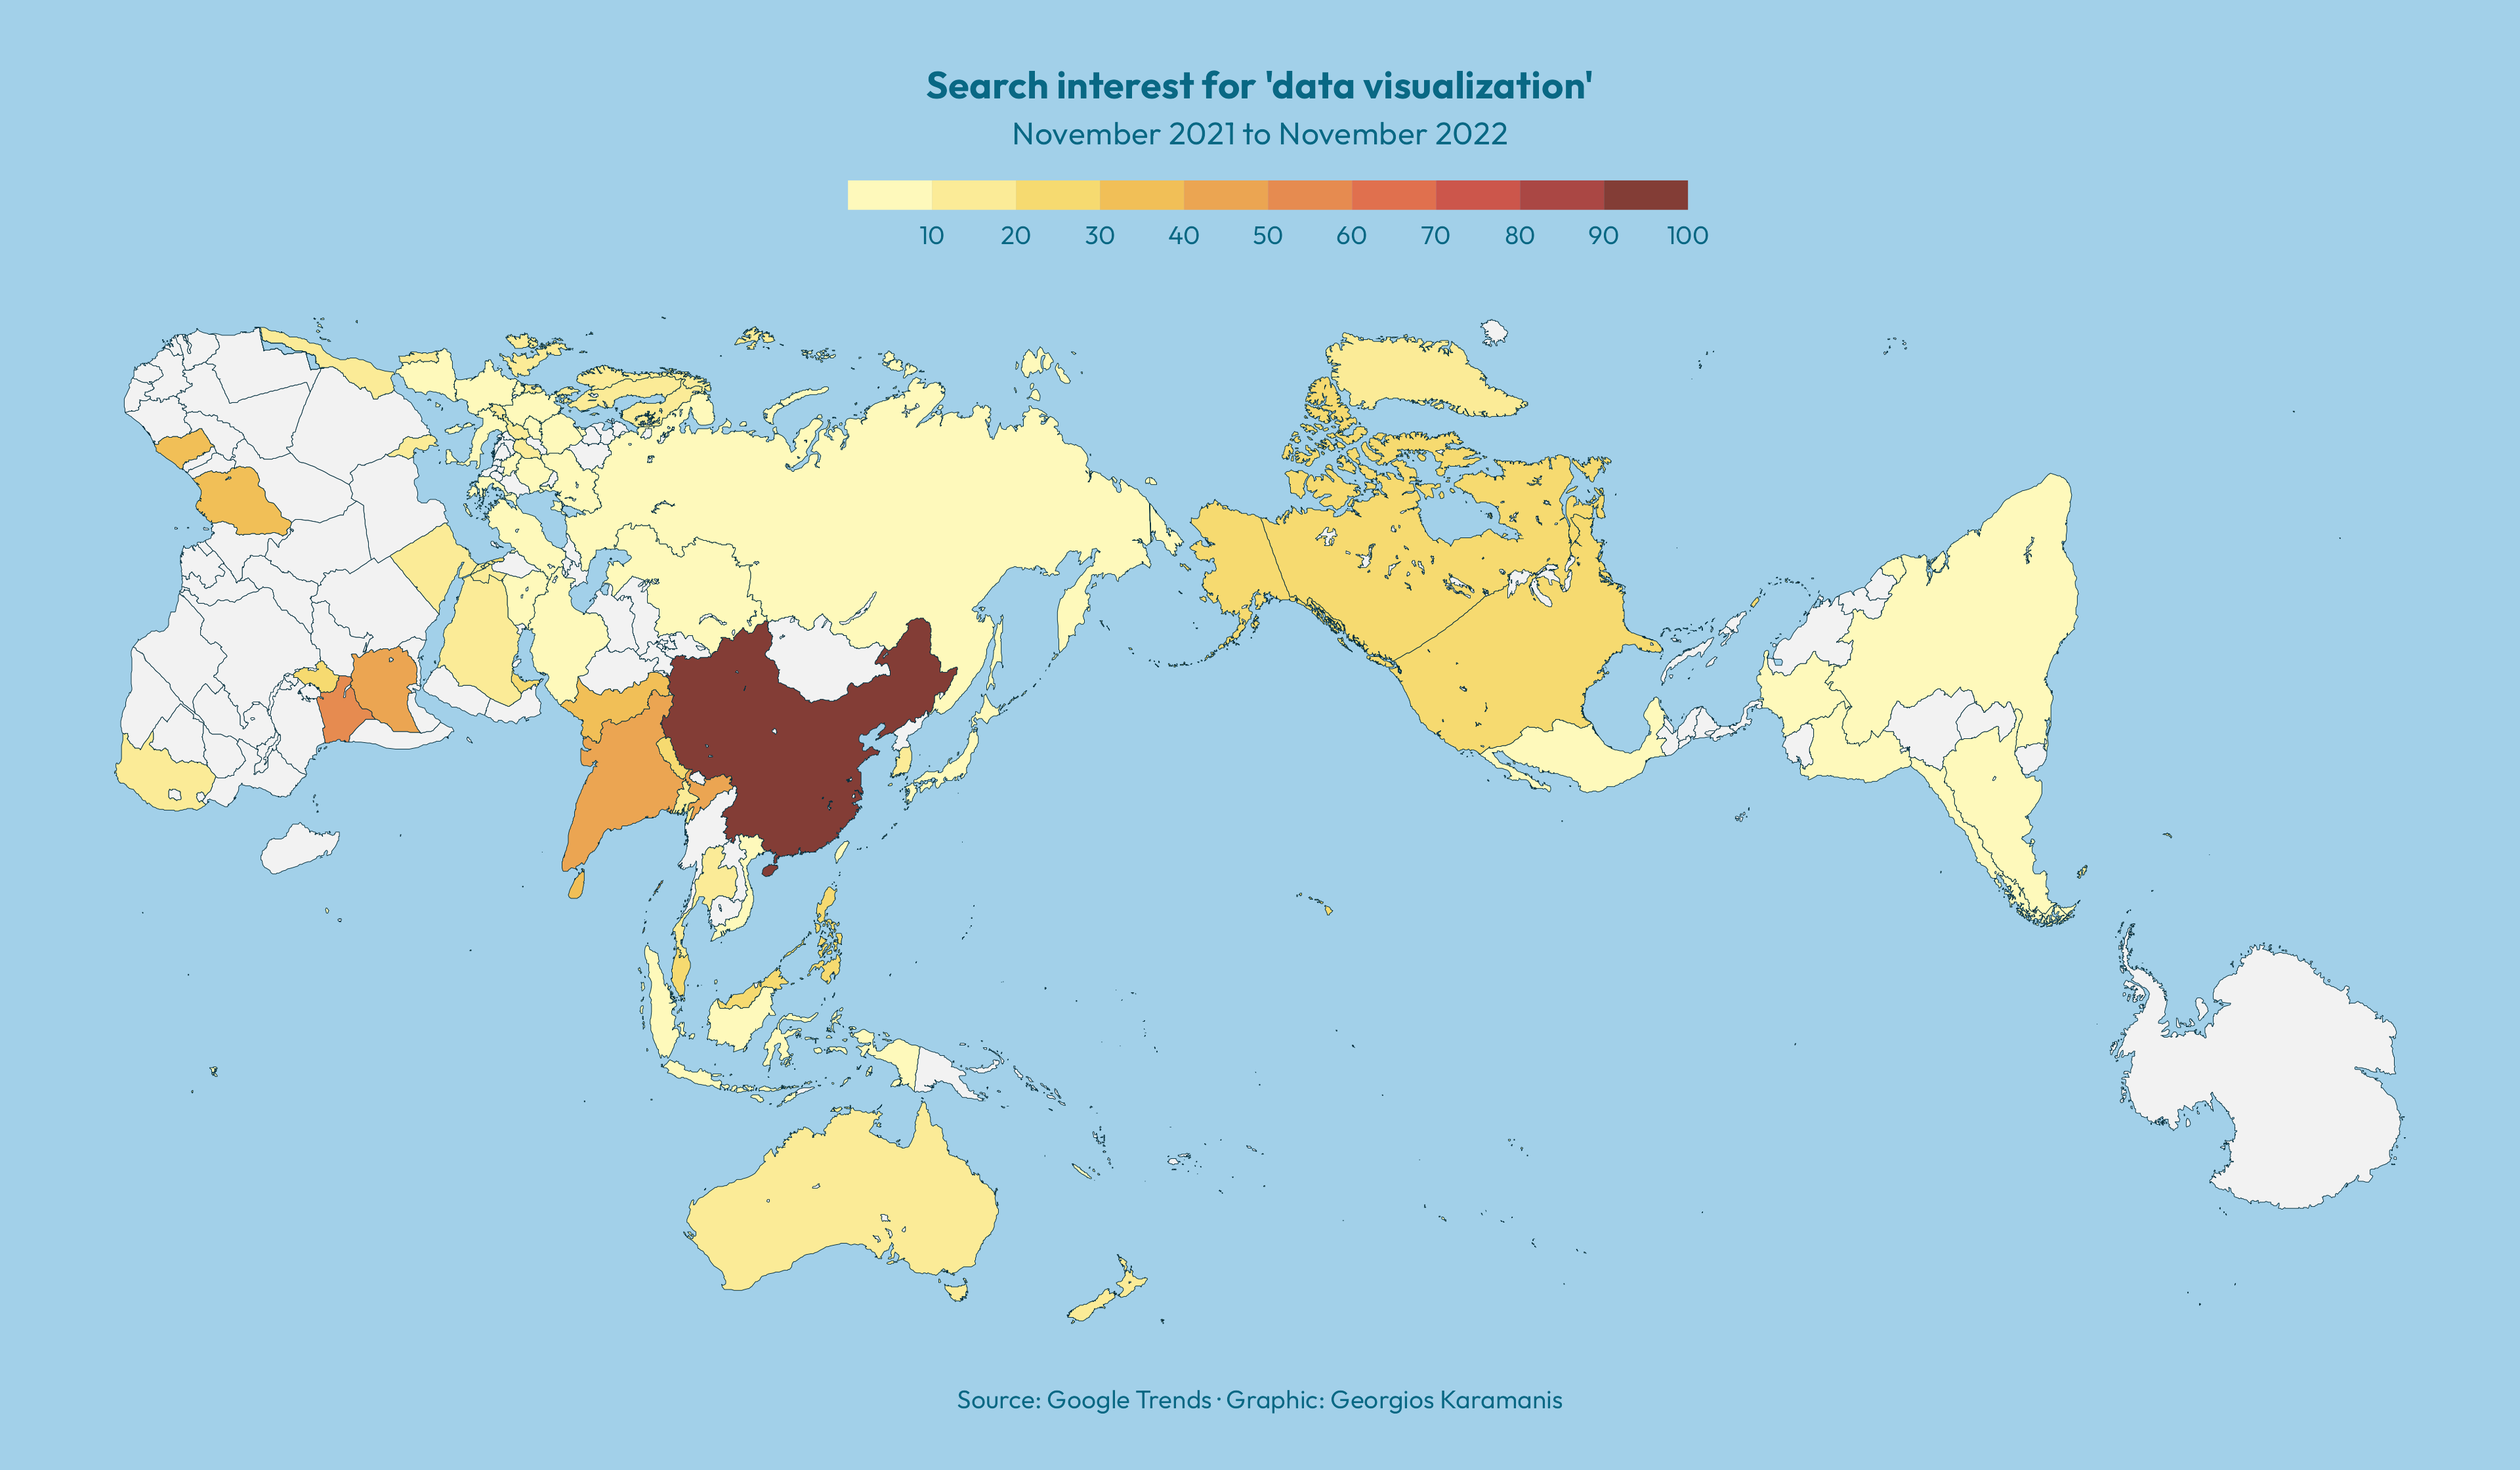

Source code (R):
library(tidyverse)
library(sf)
library(imago)
library(countrycode)
library(camcorder)

gg_record(here::here("30daymap-temp"), width = 12, height = 7, dpi = 320)

# 2021-11-18 - 2022-11-18
trends <- read_csv(here::here("2022/data/dataviz_trends.csv")) %>% 
  rename(country = 1, interest = 2) %>% 
  filter(!is.na(interest)) %>% 
  mutate(iso3c = countrycode(country, origin = "country.name", destination = "iso3c"))

world <- imago::imago() %>% 
  filter(st_geometry_type(geometry) != "POINT") %>% 
  left_join(trends)

pal <- scico::scico(n = 10, palette = "lajolla", end = 0.8)

ggplot(world) +
  geom_sf(aes(fill = interest), linewidth = 0.1, color = "#002C3B") +
  scale_fill_stepsn(colors = pal, na.value = "grey95", breaks = seq(0, 100, 10)) +
  # scico::scale_fill_scico(palette = "lajolla", end = 0.8, na.value = "grey97") +
  labs(
    title = "Search interest for 'data visualization'",
    subtitle = "November 2021 to November 2022",
    caption = "Source: Google Trends · Graphic: Georgios Karamanis",
    fill = NULL
  ) +
  theme_void(base_family = "Outfit") +
  theme(
    legend.position = "top",
    legend.key.width = unit(4, "line"),
    legend.key.height = unit(0.7, "lines"),
    legend.text = element_text(color = "#096884"),
    plot.background = element_rect(fill = "#A2D0E9", color = NA),
    plot.title = element_text(hjust = 0.5, color = "#096884", face = "bold"),
    plot.subtitle = element_text(hjust = 0.5, margin = margin(5, 0, 10, 0), color = "#096884"),
    plot.caption = element_text(hjust = 0.5, color = "#096884")
  )
